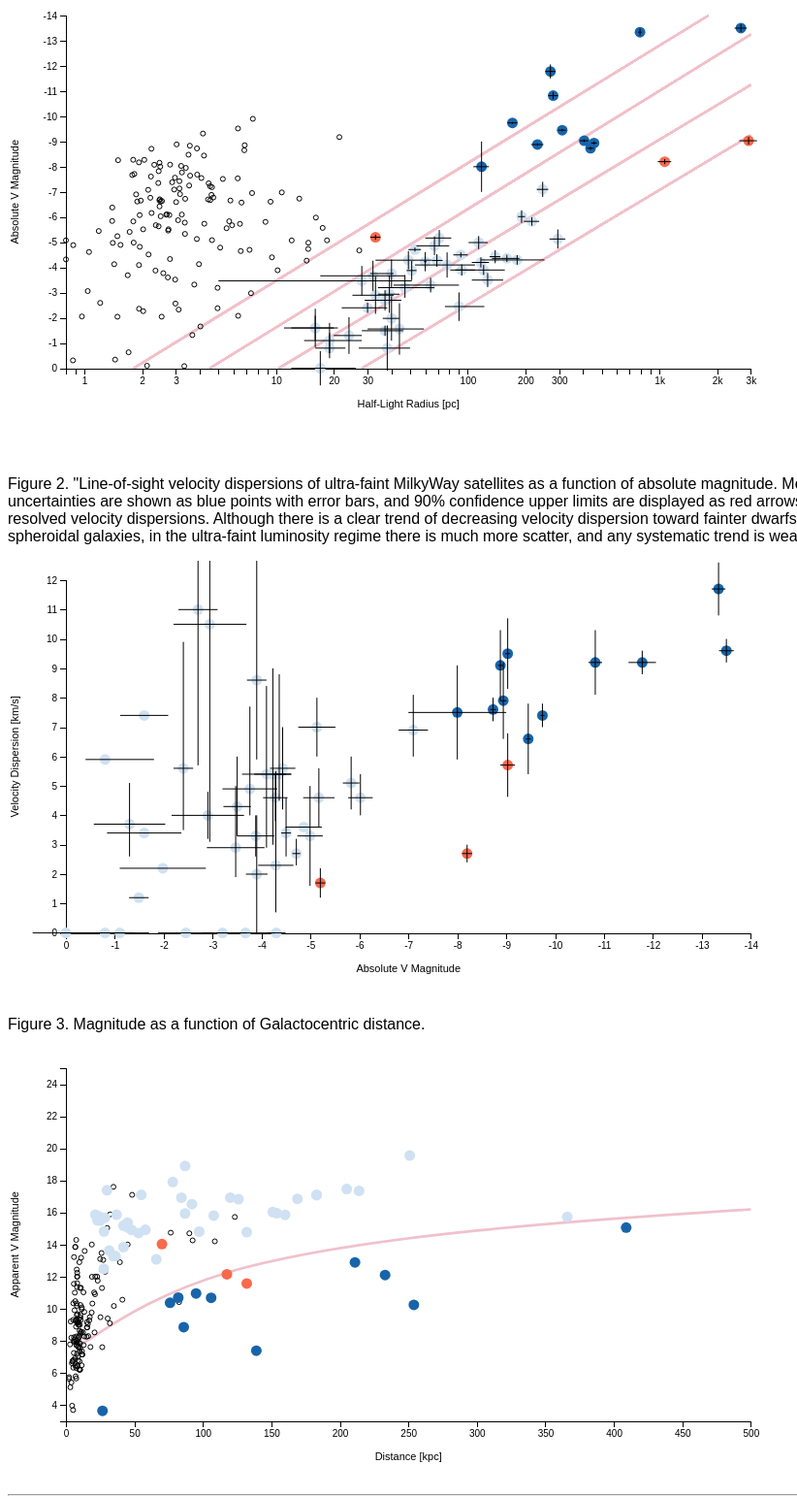
D3 v5 page, settled after 480 driven frames (8 s of simulated time); the page loaded 2 data file(s).


// TO READ on d3
// https://www.d3indepth.com/selections/
// https://bl.ocks.org/d3indepth/cd21d0522fc6f48e3fb88c7f770eb008
// cool axis labels: https://observablehq.com/@d3/scatterplot
// colours: https://github.com/d3/d3-scale-chromatic
// legends: https://bl.ocks.org/zanarmstrong/0b6276e033142ce95f7f374e20f1c1a7
// lines: https://www.d3-graph-gallery.com/graph/line_basic.html



// define the axes scales
var chartDiv = document.getElementById("chart");

var margin = {top: 20, right: 40, bottom: 70, left: 60},
    width = 0.8*chartDiv.clientWidth - margin.left - margin.right,
    height = 0.8*chartDiv.clientWidth/(16/9) - margin.top - margin.bottom;

// add Figure 1
var fig1 = d3.select("#one")
    .append("svg")
    .attr("width", width + margin.left + margin.right)
    .attr("height", height + margin.top + margin.bottom)
    .append("g")
    .attr("transform", "translate(" + margin.left + "," + margin.top +")");

// setup x 
var xValue1 = function(d) { return d.r2;},
    xScale1 = d3.scaleLog().domain([0.8,3000]).range([0, width])
    xMap1 = function(d) { return xScale1(xValue1(d));},
    xAxis1 = d3.axisBottom(xScale1).ticks(10, "~s");

// setup y
var yValue1 = function(d) { return d.MV;},
    yScale1 = d3.scaleLinear().domain([0,-14]).range([height, 0]),
    yMap1 = function(d) { return yScale1(yValue1(d));},
    yAxis1 = d3.axisLeft(yScale1);


// setup colors
var colorscale1 = d3.scaleSequential(d3.interpolateBlues).domain([0,1]),
    colorscale2 = d3.scaleSequential(d3.interpolateReds).domain([0,1]),
    cValue1 = function(d) { if ( d.Dwarf=="Crater II" ||
d.Dwarf=="Sagittarius II" || d.Dwarf=="Antlia 2") {return colorscale2(0.5);}
                       else if (d.MV>-7.5) {return colorscale1(0.2);}
                       else { return colorscale1(0.8);}};

// add Figure 2
var fig2 = d3.select("#two").append("svg")
    .attr("width", width + margin.left + margin.right)
    .attr("height", height + margin.top + margin.bottom)
    .append("g").attr("transform", "translate(" + margin.left + "," + margin.top + ")");

// setup x 
var xValue2 = function(d) { return d.MV;},
    xScale2 = d3.scaleLinear().domain([0,-14]).range([0, width])
    xMap2 = function(d) { return xScale2(xValue2(d));},
    xAxis2 = d3.axisBottom(xScale2);

// setup y
var yValue2 = function(d) { return d.sigma;},
    yScale2 = d3.scaleLinear().domain([0,12]).range([height, 0]),
    yMap2 = function(d) { return yScale2(yValue2(d));},
yAxis2 = d3.axisLeft(yScale2);

// add Figure 3
var fig3 = d3.select("#three").append("svg")
    .attr("width", width + margin.left + margin.right)
    .attr("height", height + margin.top + margin.bottom)
    .append("g").attr("transform", "translate(" + margin.left + "," + margin.top + ")");

// setup x 
var xValue3 = function(d) { return d.dist;},
    xScale3 = d3.scaleLinear().domain([0,500]).range([0, width])
    xMap3 = function(d) { return xScale3(xValue3(d));},
    xAxis3 = d3.axisBottom(xScale3);

// setup y
var yValue3 = function(d) { return d.appmag;},
    yScale3 = d3.scaleLinear().domain([3,25]).range([height, 0]),
    yMap3 = function(d) { return yScale3(yValue3(d));},
    yAxis3 = d3.axisLeft(yScale3);



// add the mouseover feature to the page
var tooltip = d3.select("body").append("div")
    .attr("class", "tooltip").style("opacity", 0);



// start the data access for GCs
d3.csv("harris10.csv").then( function(data){
  data.forEach(function(d) {
    // convert data into numbers
    d.MV = +d.MV
    d.r2 = +d.rhalf
    d.appmag = +d.vmag
    d.dist = +d.helio_distance
  });

  // print example data to console for checking
console.log(data[0]);

gdata = data.filter(function(d) { return d.MV < 0. })


// https://www.d3-graph-gallery.com/graph/shape.html
// http://bl.ocks.org/enthal/1726550
var datal = [{x: 10}, {x: 100}, {x: 300}, {x: 500}]

// create svg element:
var svg = d3.select("#curve").append("svg").attr("width", 800).attr("height", 200)

// prepare a helper function
var curveFunc1 = d3.line()
  .curve(d3.curveBasis)              // This is where you define the type of curve. Try curveStep for instance.
  .x(function(d) { return xScale3(d.x) })
  .y(function(d) { return yScale3(5*Math.log10(d.x)+2.7) })

var curveFunc2 = d3.line()
  .curve(d3.curveBasis)              // This is where you define the type of curve. Try curveStep for instance.
  .x(function(d) { return xScale3(d.x) })
  .y(function(d) { return yScale3(5*Math.log10(d.x)+4) })

// Add the path using this helper function
fig3.append('path')
  .attr('d', curveFunc1(datal))
  .attr('stroke', '#f0c1cb')
  .attr('stroke-width', '2pt')
  .attr('fill', 'none');

//fig3.append('path')
//  .attr('d', curveFunc2(datal))
//  .attr('stroke', '#f0c1cb')
//  .attr('stroke-width', '2pt')
//  .attr('fill', 'none');

// lines of faintness
  fig1.selectAll('line1.brightness')
     .data(data)
     .enter().append('line')
     .attr('class', 'brightness')
     .attr('x1', function(d) { return xScale1(1.8); })
     .attr('x2', function(d) { return xScale1(1800.); })
     .attr('y1', function(d) { return yScale1(0.); })
     .attr('y2', function(d) { return yScale1(-14.); });

  fig1.selectAll('line2.brightness')
     .data(data)
     .enter().append('line')
     .attr('class', 'brightness')
     .attr('x1', function(d) { return xScale1(4.5); })
     .attr('x2', function(d) { return xScale1(3000.); })
     .attr('y1', function(d) { return yScale1(0.); })
     .attr('y2', function(d) { return yScale1(-13.25); });

  fig1.selectAll('line3.brightness')
     .data(data)
     .enter().append('line')
     .attr('class', 'brightness')
     .attr('x1', function(d) { return xScale1(10.3); })
     .attr('x2', function(d) { return xScale1(3000.); })
     .attr('y1', function(d) { return yScale1(0.); })
     .attr('y2', function(d) { return yScale1(-11.25); });

  fig1.selectAll('line4.brightness')
     .data(data)
     .enter().append('line')
     .attr('class', 'brightness')
     .attr('x1', function(d) { return xScale1(28); })
     .attr('x2', function(d) { return xScale1(3000.); })
     .attr('y1', function(d) { return yScale1(0.); })
     .attr('y2', function(d) { return yScale1(-9.25); });


  // draw dots
  fig1.selectAll(".dot")
      .data(gdata)
      .enter().append("circle")
      .attr("class", "dot1a")
      .attr("r", 2.5)
      .attr("cx", xMap1)
      .attr("cy", yMap1)
.style("fill", "none")


  // draw dots
  fig3.selectAll(".dot")
      .data(gdata)
      .enter().append("circle")
      .attr("class", "dot1a")
      .attr("r", 2.5)
      .attr("cx", xMap3)
      .attr("cy", yMap3)
.style("fill", "none")



});




// start the data access
d3.csv("simondwarfs.csv").then( function(data){
  data.forEach(function(d) {
    // convert data into numbers
    d.dr2 = +d.dr2
    d.r2 = +d.r2
    d.ur2 = +d.ur2
    d.MV = +d.MV
    d.uMV = +d.uMV
    d.dMV = +d.dMV
    d.Vhel = +d.Vhel
    d.uVhel = +d.uVhel
    d.dVhel = +d.dVhel
    d.sigma = +d.sigma
    d.usigma = +d.udsig
    d.dsigma = +d.ddsig
  });

  // print example data to console for checking
  console.log(data[0]);

  // if specific datacut is desired...
  //groupFourData = data.filter(function(d) { return d.year == 1946 })

  // x-axis
  fig1.append("g")
      .attr("class", "x axis")
      .attr("transform", "translate(0," + height + ")")
      .call(xAxis1)
  fig1.append("text")
      .attr("transform", "translate(" + (width/2) + " ," + (height + margin.top + 20) + ")")
      .style("text-anchor", "middle")
      .text("Half-Light Radius [pc]");

  // y-axis
  fig1.append("g")
      .attr("class", "y axis")
      .call(yAxis1)
  fig1.append("text")
      .attr("transform", "rotate(-90)")
      .attr("y", 0 - margin.left)
      .attr("x",0 - (height / 2))
      .attr("dy", "1em")
      .style("text-anchor", "middle")
      .text("Absolute V Magnitude");

  // draw dots
  fig1.selectAll(".dot")
      .data(data)
      .enter().append("circle")
      .attr("class", "dot")
      .attr("r", 5.5)
      .attr("cx", xMap1)
      .attr("cy", yMap1)
      .style("fill", function(d) { return cValue1(d);}) 
      .on("mouseover", function(d) {
          tooltip.transition().duration(200).style("opacity", .9);
          tooltip.html(d['Dwarf'] + "<br/> (" + xValue1(d) 
	        + "pc , " + yValue1(d) + "mag)")
               .style("left", (d3.event.pageX + 5) + "px")
               .style("top", (d3.event.pageY - 28) + "px");
          })
      .on("mouseout", function(d) {
          tooltip.transition().duration(500).style("opacity", 0);
          });

  // draw error bars
  fig1.selectAll('line.xerror')
     .data(data)
     .enter().append('line')
     .attr('class', 'xerror')
     .attr('x1', function(d) { return xScale1(d.r2+d.dr2); })
     .attr('x2', function(d) { return xScale1(d.r2+d.ur2); })
     .attr('y1', function(d) { return yScale1(d.MV); })
     .attr('y2', function(d) { return yScale1(d.MV); });

  fig1.selectAll('line.yerror')
     .data(data)
     .enter().append('line')
     .attr('class', 'yerror')
     .attr('x1', function(d) { return xScale1(d.r2); })
     .attr('x2', function(d) { return xScale1(d.r2); })
     .attr('y1', function(d) { return yScale1(d.MV+d.dMV); })
     .attr('y2', function(d) { return yScale1(d.MV+d.uMV); });



// Figure 2
  // x-axis
  fig2.append("g")
      .attr("class", "x axis")
      .attr("transform", "translate(0," + height + ")")
      .call(xAxis2)
  fig2.append("text")
      .attr("transform",
            "translate(" + (width/2) + " ," + 
                           (height + margin.top + 20) + ")")
      .style("text-anchor", "middle")
      .text("Absolute V Magnitude");

  // y-axis
  fig2.append("g")
      .attr("class", "y axis")
      .call(yAxis2)
fig2.append("text")
.attr("transform", "rotate(-90)")
      .attr("y", 0 - margin.left)
      .attr("x",0 - (height / 2))
      .attr("dy", "1em")
      .style("text-anchor", "middle")
      .text("Velocity Dispersion [km/s]");

  // draw dots
  fig2.selectAll(".dot")
.data(data)
    .enter().append("circle")
      .attr("class", "dot")
      .attr("r", 5.5)
      .attr("cx", xMap2)
      .attr("cy", yMap2)
      .style("fill", function(d) { return cValue1(d);}) 
      .on("mouseover", function(d) {
          tooltip.transition()
               .duration(200)
               .style("opacity", .9);
          tooltip.html(d['Dwarf'] + "<br/> (" + xValue2(d) 
	        + "mag, " + yValue2(d) + "km/s)")
               .style("left", (d3.event.pageX + 5) + "px")
               .style("top", (d3.event.pageY - 28) + "px");
      })
      .on("mouseout", function(d) {
          tooltip.transition()
               .duration(500)
               .style("opacity", 0);
});

  // draw error bars
  fig2.selectAll('line.xerror')
     .data(data)
     .enter().append('line')
     .attr('class', 'xerror')
     .attr('x1', function(d) { return xScale2(d.MV+d.dMV); })
     .attr('x2', function(d) { return xScale2(d.MV+d.uMV); })
     .attr('y1', function(d) { return yScale2(d.sigma); })
     .attr('y2', function(d) { return yScale2(d.sigma); });

  fig2.selectAll('line.yerror')
     .data(data)
     .enter().append('line')
     .attr('class', 'yerror')
     .attr('x1', function(d) { return xScale2(d.MV); })
     .attr('x2', function(d) { return xScale2(d.MV); })
     .attr('y1', function(d) { return yScale2(d.sigma+d.dsigma); })
     .attr('y2', function(d) { return yScale2(d.sigma+d.usigma); });


// Figure 2
  // x-axis
  fig3.append("g")
      .attr("class", "x axis")
      .attr("transform", "translate(0," + height + ")")
      .call(xAxis3)
  fig3.append("text")
      .attr("transform",
            "translate(" + (width/2) + " ," + 
                           (height + margin.top + 20) + ")")
      .style("text-anchor", "middle")
      .text("Distance [kpc]");

  // y-axis
  fig3.append("g")
      .attr("class", "y axis")
      .call(yAxis3)
fig3.append("text")
.attr("transform", "rotate(-90)")
      .attr("y", 0 - margin.left)
      .attr("x",0 - (height / 2))
      .attr("dy", "1em")
      .style("text-anchor", "middle")
      .text("Apparent V Magnitude");

  // draw dots
  fig3.selectAll(".dot")
.data(data)
    .enter().append("circle")
      .attr("class", "dot")
      .attr("r", 5.5)
      .attr("cx", xMap3)
      .attr("cy", yMap3)
      .style("fill", function(d) { return cValue1(d);}) 
      .on("mouseover", function(d) {
          tooltip.transition()
               .duration(200)
               .style("opacity", .9);
          tooltip.html(d['Dwarf'] + "<br/> (" + xValue3(d) 
	        + "kpc, " + d['MV'] + "mag)")
               .style("left", (d3.event.pageX + 5) + "px")
               .style("top", (d3.event.pageY - 28) + "px");
      })
      .on("mouseout", function(d) {
          tooltip.transition()
               .duration(500)
               .style("opacity", 0);
});


});




### data: simondwarfs.csv
?Dwarf, MV, uMV, dMV, r2, ur2, dr2, dist, udist, ddist, Vhel, uVhel, dVhel, sigma, udsig, ddsig, [Fe/H], d[Fe/H]+, d[Fe/H]-, sigFe/H, dsigFe/H+, dsigFe/H-, appmag, lum
Antlia 2, -9.03, 0.15, -0.15, 2920, 311, -311, 132, 6, -6, 290.7, 0.5, -0.5, 5.71, 1.08, -1.08, -1.36, 0.04, -0.04, 0, 0, 0, 11.57, 
Tucana IV, -3.5, 0.28, -0.28, 127, 26, -22, 48, 4, -4, 15.9, 1.8, -1.7, 4.3, 1.7, -1, -2.49, 0.15, -0.16, 0, 0, 0, 14.91, 
Sculptor, -10.82, 0.14, -0.14, 279, 16, -16, 86, 5, -5, 111.4, 0.1, -0.1, 9.2, 1.1, -1.1, -1.73, 0.03, -0.02, 0.44, 0.02, -0.02, 8.85, 
Cetus II, 0, 0.68, -0.68, 17, 9, -5, 30, 3, -3, 0, 0, 0, 0, 0, 0, 0, 0, 0, 0, 0, 0, 17.39, 
Cetus III, -2.45, 0.57, -0.56, 90, 32, -14, 251, 24, -11, 0, 0, 0, 0, 0, 0, 0, 0, 0, 0, 0, 0, 19.55, 
Triangulum II, -1.6, 0.76, -0.76, 16, 4, -4, 28.4, 1.6, -1.6, -381.7, 1.1, -1.1, 3.4, -9.9, -9.9, -2.24, 0.05, -0.05, 0.53, 0.12, -0.38, 15.67, 
Segue 2, -1.98, 0.88, -0.88, 40, 4, -4, 37, 3, -3, -40.2, 0.9, -0.9, 2.2, -9.9, -9.9, -2.14, 0.16, -0.15, 0.39, 0.12, -0.13, 15.86, 
DESJ0225+0304, -1.1, 0.5, -0.3, 19, 9, -5, 23.8, 0.7, -0.5, 0, 0, 0, 0, 0, 0, 0, 0, 0, 0, 0, 0, 15.78, 
Hydrus I, -4.71, 0.08, -0.08, 53, 4, -4, 27.6, 0.5, -0.5, 80.4, 0.6, -0.6, 2.7, 0.5, -0.4, -2.52, 0.09, -0.09, 0.41, 0.08, -0.08, 12.49, 
Fornax, -13.34, 0.14, -0.14, 792, 18, -18, 139, 3, -3, 55.2, 0.1, -0.1, 11.7, 0.9, -0.9, -1.07, 0.02, -0.01, 0.27, 0.01, -0.01, 7.38, 
Horologium I, -3.76, 0.56, -0.56, 40, 1, -9, 87, 13, -11, 112.8, 2.5, -2.6, 4.9, 2.8, -0.9, -2.76, 0.1, -0.1, 0.17, 0.2, -0.03, 15.94, 
Horologium II, -1.56, 1.02, -1.02, 44, 15, -14, 78, 8, -7, 168.7, 12.9, -12.6, 54.6, 0, 0, -1.87, 0.36, -0.5, 1.93, 0, -1.93, 17.9, 
Reticulum II, -3.88, 0.38, -0.38, 51, 3, -3, 31.6, 1.5, -1.4, 62.8, 0.5, -0.5, 3.3, 0.7, -0.7, -2.65, 0.07, -0.07, 0.28, 0.09, -0.09, 13.62, 
Eridanus II, -7.1, 0.3, -0.3, 246, 17, -17, 366, 17, -17, 75.6, 1.3, -1.3, 6.9, 1.2, -0.9, -2.38, 0.13, -0.13, 0.47, 0.12, -0.09, 15.72, 
Reticulum III, -3.3, 0.29, -0.29, 64, 26, -23, 92, 13, -13, 274.2, 7.5, -7.4, 31.2, 0, 0, -2.81, 0.29, -0.29, 0.35, 0.21, -0.09, 16.52, 
Pictor I, -3.67, 0.6, -0.6, 32, 15, -15, 126, 19, -16, 0, 0, 0, 0, 0, 0, 0, 0, 0, 0, 0, 0, 16.83, 
Columba I, -4.2, 0.2, -0.2, 117, 12, -12, 183, 10, -10, 153.7, 5, -4.8, 16.1, 0, 0, -2.37, 0.35, -0.34, 0.71, 0.49, -0.24, 17.11, 
Carina, -9.45, 0.05, -0.05, 311, 15, -15, 106, 5, -5, 222.9, 0.1, -0.1, 6.6, 1.2, -1.2, -1.8, 0.02, -0.02, 0.24, 9.99, 0, 10.68, 
Pictor II, -3.2, 0.4, -0.5, 47, 20, -13, 45, 5, -4, 0, 0, 0, 0, 0, 0, 0, 0, 0, 0, 0, 0, 15.07, 
Carina II, -4.5, 0.1, -0.1, 92, 8, -8, 36.2, 0.6, -0.6, 477.2, 1.2, -1.2, 3.4, 1.2, -0.8, -2.44, 0.09, -0.09, 0.22, 0.1, -0.07, 13.29, 
Carina III, -2.4, 0.2, -0.2, 30, 8, -8, 27.8, 0.6, -0.6, 284.6, 3.4, -3.1, 5.6, 4.3, -2.1, 0, 0, 0, 0, 0, 0, 14.82, 
Ursa Major II, -4.43, 0.26, -0.26, 139, 9, -9, 34.7, 2, -1.9, -116.5, 1.9, -1.9, 5.6, 1.4, -1.4, -2.23, 0.21, -0.24, 0.67, 0.2, -0.15, 13.27, 
Leo T, -8, 1, -1, 118, 11, -11, 409, 29, -27, 38.1, 2, -2, 7.5, 1.6, -1.6, -1.91, 0.12, -0.14, 0.43, 0.13, -0.09, 15.06, 
Segue 1, -1.3, 0.73, -0.73, 24, 4, -4, 23, 2, -2, 208.5, 0.9, -0.9, 3.7, 1.4, -1.1, -2.71, 0.45, -0.39, 0.95, 0.42, -0.26, 15.51, 
Leo I, -11.78, 0.28, -0.28, 270, 17, -16, 254, 16, -15, 282.9, 0.5, -0.5, 9.2, 0.4, -0.4, -1.48, 0.02, -0.01, 0.26, 0.01, -0.01, 10.24, 
Sextans, -8.94, 0.06, -0.06, 456, 15, -15, 95, 3, -3, 224.3, 0.1, -0.1, 7.9, 1.3, -1.3, -1.97, 0.04, -0.04, 0.38, 0.03, -0.03, 10.95, 
Ursa Major I, -5.13, 0.38, -0.38, 295, 28, -28, 97.3, 6, -5.7, -55.3, 1.4, -1.4, 7, 1, -1, -2.16, 0.11, -0.13, 0.62, 0.1, -0.08, 14.81, 
Willman 1, -2.9, 0.74, -0.74, 33, 8, -8, 45, 10, -10, -14.1, 1, -1, 4, 0.8, -0.8, -2.19, 0.08, -0.08, , , , 15.37, 
Leo II, -9.74, 0.04, -0.04, 171, 10, -10, 233, 14, -14, 78.3, 0.6, -0.6, 7.4, 0.4, -0.4, -1.68, 0.02, -0.03, 0.34, 0.02, -0.02, 12.1, 
Leo V, -4.29, 0.36, -0.36, 49, 16, -16, 169, 4, -4, 170.9, 2.1, -1.9, 2.3, 3.2, -1.6, -2.48, 0.21, -0.21, 0.47, 0.23, -0.13, 16.85, 
Leo IV, -4.99, 0.26, -0.26, 114, 13, -13, 154, 5, -5, 132.3, 1.4, -1.4, 3.3, 1.7, -1.7, -2.29, 0.19, -0.22, 0.56, 0.19, -0.14, 15.95, 
Crater II, -8.2, 0.1, -0.1, 1066, 86, -86, 117.5, 1.1, -1.1, 87.5, 0.4, -0.4, 2.7, 0.3, -0.3, -1.98, 0.1, -0.1, 0.22, 0.04, -0.03, 12.15, 
Virgo I, -0.8, 0.9, -0.9, 38, 12, -11, 87, 13, -8, 0, 0, 0, 0, 0, 0, 0, 0, 0, 0, 0, 0, 18.9, 
Hydra II, -4.86, 0.37, -0.37, 67, 13, -13, 151, 8, -7, 303.1, 1.4, -1.4, 3.6, -9.9, -9.9, -2.02, 0.08, -0.08, 0.4, 0.48, -0.26, 16.03, 
Coma Berenices, -4.28, 0.25, -0.25, 69, 5, -4, 42, 1.6, -1.5, 98.1, 0.9, -0.9, 4.6, 0.8, -0.8, -2.43, 0.11, -0.11, 0.46, 0.09, -0.08, 13.84, 
Canes Venatici II, -5.17, 0.32, -0.32, 71, 11, -11, 160, 4, -4, -128.9, 1.2, -1.2, 4.6, 1, -1, -2.35, 0.16, -0.19, 0.57, 0.15, -0.12, 15.85, 
Canes Venatici I, -8.73, 0.06, -0.06, 437, 18, -18, 211, 6, -6, 30.9, 0.6, -0.6, 7.6, 0.4, -0.4, -1.91, 0.04, -0.04, 0.39, 0.03, -0.02, 12.89, 
Bootes II, -2.94, 0.74, -0.75, 39, 5, -5, 42, 1, -1, -117, 5.2, -5.2, 10.5, 7.4, -7.4, -2.79, 0.06, -0.1, 0.35, -9.9, -9.9, 15.18, 
Bootes I, -6.02, 0.25, -0.25, 191, 8, -8, 66, 2, -2, 101.8, 0.7, -0.7, 4.6, 0.8, -0.6, -2.35, 0.09, -0.08, 0.44, 0.07, -0.06, 13.08, 
Ursa Minor, -9.03, 0.05, -0.05, 405, 21, -21, 76, 4, -4, -247.2, 0.8, -0.8, 9.5, 1.2, -1.2, -2.12, 0.03, -0.02, 0.33, 0.02, -0.03, 10.37, 
Draco II, -0.8, 0.4, -1, 19, 4, -3, 21.5, 0.4, -0.4, -342.5, 1.1, -1.2, 5.9, -9.9, -9.9, -2.7, 0.1, -0.1, 0.24, -9.9, -9.9, 15.86, 
Hercules, -5.83, 0.17, -0.17, 216, 20, -20, 132, 6, -6, 45, 1.1, -1.1, 5.1, 0.9, -0.9, -2.47, 0.13, -0.12, 0.47, 0.11, -0.08, 14.77, 
Draco, -8.88, 0.05, -0.05, 231, 17, -17, 82, 6, -6, -290.7, 0.7, -0.8, 9.1, 1.2, -1.2, -2, 0.02, -0.02, 0.34, 0.02, -0.02, 10.69, 
Sagittarius, -13.5, 0.15, -0.15, 2662, 193, -193, 26.7, 1.3, -1.3, 139.4, 0.6, -0.6, 9.6, 0.4, -0.4, -0.53, 0.03, -0.02, 0.17, 0.02, -0.02, 3.63, 
Sagittarius II, -5.2, 0.1, -0.1, 33, 2, -2, 70.1, 2.3, -2.3, -177., 0.5, -0.6, 1.7, 0.5, -0.5, 0, 0, 0, 0, 0, 0, 14.03, 
Indus II, -4.3, 0.19, -0.19, 181, 70, -64, 214, 16, -16, 0, 0, 0, 0, 0, 0, 0, 0, 0, 0, 0, 0, 17.35, 
… [head cut at 6 KiB]
### data: harris10.csv
?name, alt_name, ra, dec, vmag, bv_color, helio_distance, metallicity, radial_velocity, radial_velocity_error, central_sigma_v, central_sigma_v_error, half_light_radius, , rhalf, MV
IC 4499, , 15 00 18.45, -82 12 49.3, 9.76, 0.91, 18.8, -1.53, 31.5, 0.2, 2.5, 0.5, 1.71, 0.0002487, 9.351, -6.611
E 3, , 09 20 57.07, -77 16 54.8, 11.35, , 8.1, -0.83, , , , , 2.1, 0.0003054, 4.948, -3.192
NGC 4372, , 12 25 45.40, -72 39 32.4, 7.24, 1.1, 5.8, -2.17, 72.3, 1.2, , , 3.91, 0.0005687, 6.597, -6.577
NGC 6101, , 16 25 48.12, -72 12 07.9, 9.16, 0.68, 15.4, -1.98, 361.4, 1.7, , , 1.05, 0.0001527, 4.704, -6.778
NGC 104, 47 Tuc, 00 24 05.67, -72 04 52.6, 3.95, 0.88, 4.5, -0.72, -18, 0.1, 11, 0.3, 3.17, 0.0004611, 4.15, -9.316
NGC 4833, , 12 59 33.92, -70 52 35.4, 6.91, 0.93, 6.6, -1.85, 200.2, 1.2, , , 2.41, 0.0003505, 4.627, -7.188
NGC 362, , 01 03 14.26, -70 50 55.6, 6.4, 0.77, 8.6, -1.26, 223.5, 0.5, 6.4, 0.3, 0.82, 0.0001193, 2.051, -8.272
NGC 6362, , 17 31 54.99, -67 02 54.0, 7.73, 0.85, 7.6, -0.99, -13.1, 0.6, 2.8, 0.4, 2.05, 0.0002982, 4.532, -6.674
NGC 2808, , 09 12 03.10, -64 51 48.6, 6.2, 0.92, 9.6, -1.14, 101.6, 0.7, 13.4, 1.2, 0.8, 0.0001164, 2.234, -8.711
NGC 6752, , 19 10 52.11, -59 59 04.4, 5.4, 0.66, 4, -1.54, -26.7, 0.2, 4.9, 0.4, 1.91, 0.0002778, 2.222, -7.61
Lynga 7, BH184, 16 11 03.65, -55 19 04.0, 10.18, , 8, -1.01, 8, 5, , , 1.2, 0.0001745, 2.793, -4.335
NGC 1261, , 03 12 16.21, -55 12 58.4, 8.29, 0.72, 16.3, -1.27, 68.2, 4.6, , , 0.68, 9.89019E-05, 3.224, -7.771
NGC 6397, , 17 40 42.09, -53 40 27.6, 5.73, 0.73, 2.3, -2.02, 18.8, 0.1, 4.5, 0.2, 2.9, 0.0004218, 1.94, -6.079
NGC 6584, , 18 18 37.60, -52 12 56.8, 8.27, 0.76, 13.5, -1.5, 222.9, 15, , , 0.73, 0.0001062, 2.867, -7.382
NGC 5286, , 13 46 26.81, -51 22 27.3, 7.34, 0.88, 11.7, -1.69, 57.4, 1.5, 8.1, 1, 0.73, 0.0001062, 2.484, -8.001
Rup 106, , 12 38 40.20, -51 09 01.0, 10.9, , 21.2, -1.68, -44, 3, , , 1.05, 0.0001527, 6.475, -5.732
NGC 5927, , 15 28 00.69, -50 40 22.9, 8.01, 1.31, 7.7, -0.49, -107.5, 0.9, , , 1.1, 0.00016, 2.464, -6.422
NGC 5946, , 15 35 28.52, -50 39 34.8, 9.61, 1.29, 10.6, -1.29, 128.4, 1.8, 4, 2.9, 0.89, 0.0001294, 2.744, -5.517
BH 176, , 15 39 07.45, -50 03 09.8, 14, , 18.9, 0, , , , , 0.9, 0.0001309, 4.948, -2.382
AM 1, E 1, 03 55 02.30, -49 36 55.0, 15.72, 0.72, 123.3, -1.7, 116, 20, , , 0.41, 5.9632E-05, 14.71, -4.735
NGC 6352, , 17 25 29.11, -48 25 19.8, 7.96, 1.06, 5.6, -0.64, -137, 1.1, , , 2.05, 0.0002982, 3.339, -5.781
NGC 5139, omega Cen, 13 26 47.24, -47 28 46.5, 3.68, 0.78, 5.2, -1.53, 232.1, 0.1, 16.8, 0.3, 5, 0.0007272, 7.563, -9.9
FSR 1735, , 16 52 10.60, -47 03 29.0, 12.9, , 9.8, , , , , , 0.34, 4.9451E-05, 0.9692, -2.056
ESO-SC06, ESO280-SC06, 18 09 06.00, -46 25 23.0, 12, , 21.4, -1.8, , , , , 1.05, 0.0001527, 6.536, -4.652
NGC 3201, , 10 17 36.82, -46 24 44.9, 6.75, 0.96, 4.9, -1.59, 494, 0.2, 5, 0.2, 3.1, 0.0004509, 4.419, -6.701
NGC 6388, , 17 36 17.23, -44 44 07.8, 6.72, 1.17, 9.9, -0.55, 80.1, 0.8, 18.9, 0.8, 0.52, 7.56309E-05, 1.497, -8.258
NGC 6496, , 17 59 03.68, -44 15 57.4, 8.54, 0.98, 11.3, -0.46, -112.7, 5.7, , , 1.02, 0.0001484, 3.353, -6.725
NGC 6541, , 18 08 02.36, -43 42 53.6, 6.3, 0.76, 7.5, -1.81, -158.7, 2.3, 8.2, 2.1, 1.06, 0.0001542, 2.313, -8.075
NGC 1851, , 05 14 06.76, -40 02 47.6, 7.14, 0.76, 12.1, -1.18, 320.5, 0.6, 10.4, 0.5, 0.51, 7.41764E-05, 1.795, -8.274
NGC 6380, Ton 1, 17 34 28.00, -39 04 09.0, 11.31, 2.01, 10.9, -0.75, -3.6, 2.5, , , 0.74, 0.0001076, 2.346, -3.877
NGC 6139, , 16 27 40.37, -38 50 55.5, 8.99, 1.4, 10.1, -1.65, 6.7, 6, , , 0.85, 0.0001236, 2.497, -6.032
Ton 2, Pismis 26, 17 36 10.50, -38 33 12.0, 12.24, , 8.2, -0.7, -184.4, 2.2, , , 1.3, 0.0001891, 3.101, -2.329
NGC 5986, , 15 46 03.00, -37 47 11.1, 7.52, 0.9, 10.4, -1.59, 88.9, 3.7, , , 0.98, 0.0001425, 2.965, -7.565
Pyxis, , 09 07 57.80, -37 13 17.0, 12.9, , 39.4, -1.2, 34.3, 1.9, , , , #VALUE!, #VALUE!, -5.077
NGC 6256, , 16 59 32.62, -37 07 17.0, 11.29, 1.69, 10.3, -1.02, -101.4, 1.9, 6.6, 2.6, 0.86, 0.0001251, 2.577, -3.774
NGC 6441, , 17 50 13.06, -37 03 05.2, 7.15, 1.27, 11.6, -0.46, 16.5, 1, 18, 0.2, 0.57, 8.29031E-05, 1.923, -8.172
NGC 6723, , 18 59 33.15, -36 37 56.1, 7.01, 0.75, 8.7, -1.1, -94.5, 3.6, , , 1.53, 0.0002225, 3.872, -7.688
NGC 2298, , 06 48 59.41, -36 00 19.1, 9.29, 0.75, 10.8, -1.92, 148.9, 1.2, , , 0.98, 0.0001425, 3.079, -5.877
Terzan 3, , 16 28 40.08, -35 21 12.5, 12, , 8.2, -0.74, -136.3, 0.7, , , 1.25, 0.0001818, 2.982, -2.569
Terzan 7, , 19 17 43.92, -34 39 27.8, 12, , 22.8, -0.32, 166, 4, , , 0.77, 0.000112, 5.107, -4.79
NGC 6453, , 17 50 51.70, -34 35 57.0, 10.08, 1.31, 11.6, -1.5, -83.7, 8.3, , , 0.44, 6.39954E-05, 1.485, -5.242
Terzan 8, , 19 41 44.41, -33 59 58.1, 12.4, , 26.3, -2.16, 130, 8, , , 0.95, 0.0001382, 7.268, -4.7
Liller 1, , 17 33 24.50, -33 23 20.4, 16.77, , 8.2, -0.33, 52, 15, , , , #VALUE!, #VALUE!, 2.201
NGC 5824, , 15 03 58.63, -33 04 05.6, 9.09, 0.75, 32.1, -1.91, -27.5, 1.5, 11.6, 0.5, 0.45, 6.54498E-05, 4.202, -8.443
Djorg 1, , 17 47 28.30, -33 03 56.0, 13.6, , 13.7, -1.51, -362.4, 3.6, , , 1.59, 0.0002313, 6.336, -2.084
NGC 6652, , 18 35 45.63, -32 59 26.6, 8.62, 0.94, 10, -0.81, -111.7, 5.8, , , 0.48, 6.98131E-05, 1.396, -6.38
NGC 6637, M 69, 18 31 23.10, -32 20 53.1, 7.64, 1.01, 8.8, -0.64, 39.9, 2.8, , , 0.84, 0.0001222, 2.15, -7.082
NGC 6681, M 70, 18 43 12.76, -32 17 31.6, 7.87, 0.72, 9, -1.62, 220.3, 0.9, 5.2, 0.5, 0.71, 0.0001033, 1.859, -6.901
NGC 6569, , 18 13 38.80, -31 49 36.8, 8.55, 1.34, 10.9, -0.76, -28.1, 5.6, , , 0.8, 0.0001164, 2.537, -6.637
NGC 6558, , 18 10 17.60, -31 45 50.0, 9.26, 1.11, 7.4, -1.32, -197.2, 1.5, 3.1, 0.9, 2.15, 0.0003127, 4.628, -5.086
Terzan 4, HP 4, 17 30 39.00, -31 35 43.9, 16, , 7.2, -1.41, -50, 2.9, , , 1.85, 0.0002691, 3.875, 1.713
Terzan 6, HP 5, 17 50 46.38, -31 16 31.4, 13.85, , 6.8, -0.56, 126, 15, , , 0.44, 6.39954E-05, 0.8703, -0.3125
NGC 6809, M 55, 19 39 59.71, -30 57 53.1, 6.32, 0.72, 5.4, -1.94, 174.7, 0.3, 4, 0.3, 2.83, 0.0004116, 4.445, -7.342
Terzan 2, HP 3, 17 27 33.10, -30 48 08.4, 14.29, , 7.5, -0.69, 109, 15, , , 1.52, 0.0002211, 3.316, -0.08531
… [head cut at 6 KiB]